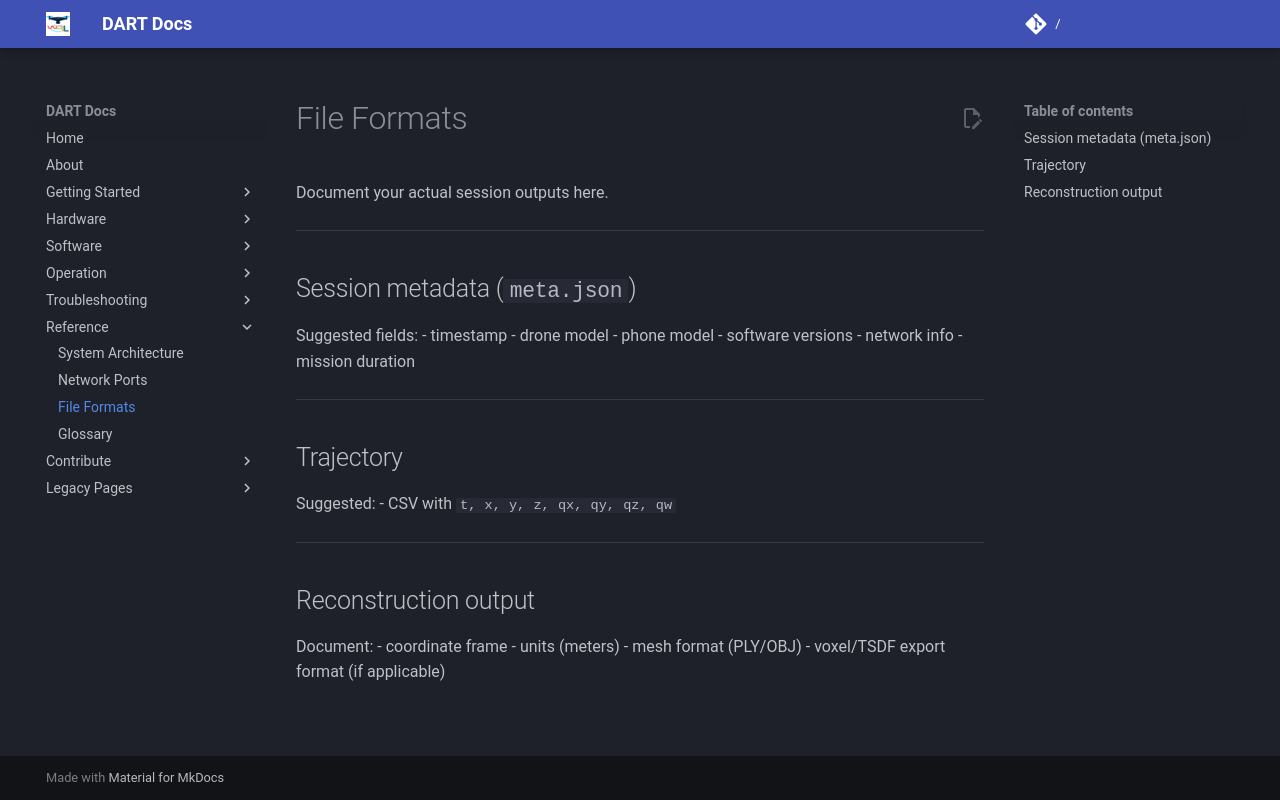

repository: wrlab/DART-Docs · page: reference/file-formats/index.html · generator: mkdocs

# File Formats

Document your actual session outputs here.

---

## Session metadata (`meta.json`)

Suggested fields:
- timestamp
- drone model
- phone model
- software versions
- network info
- mission duration

---

## Trajectory

Suggested:
- CSV with `t, x, y, z, qx, qy, qz, qw`

---

## Reconstruction output

Document:
- coordinate frame
- units (meters)
- mesh format (PLY/OBJ)
- voxel/TSDF export format (if applicable)
